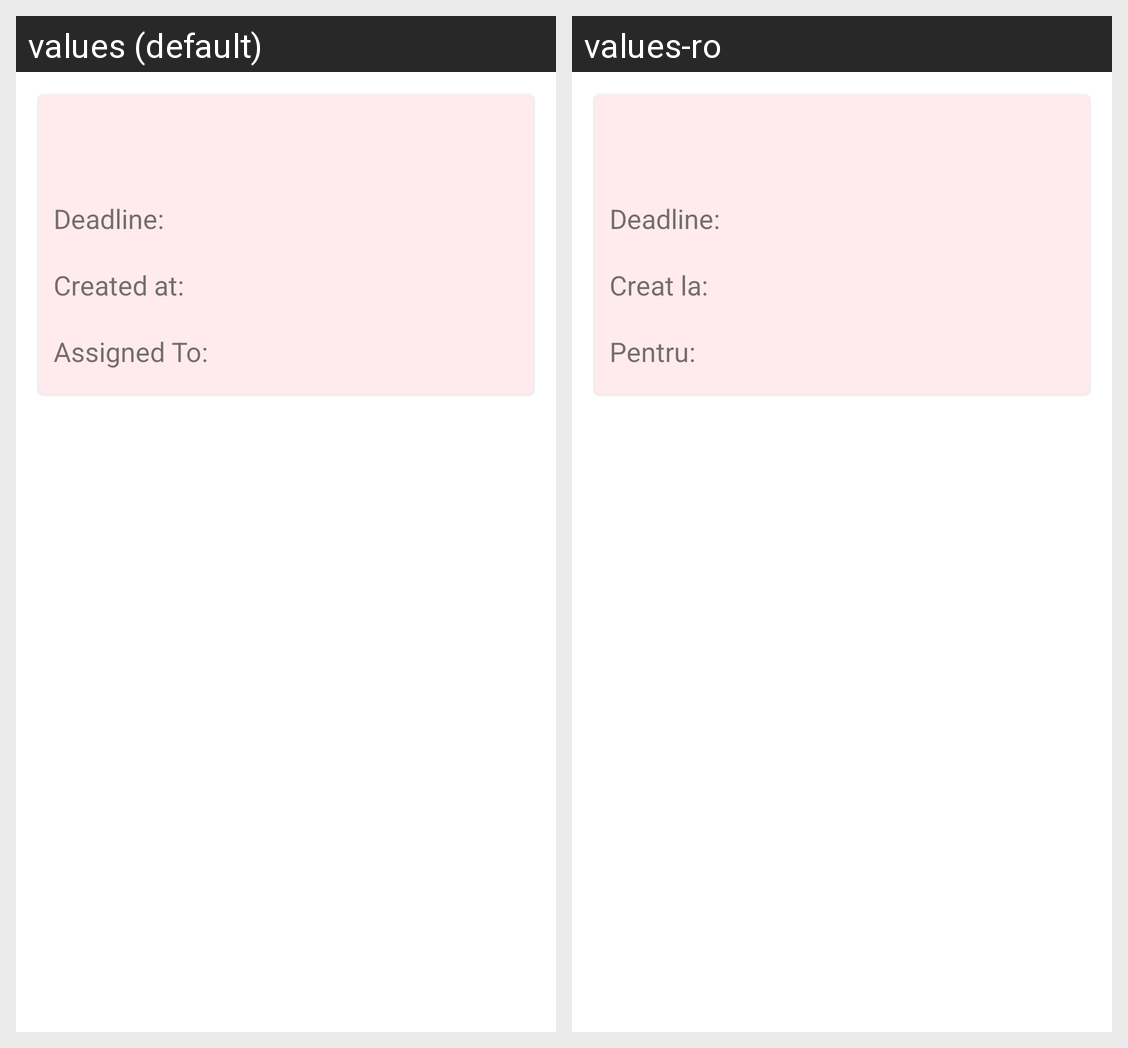

Here is an Android app screen in its default locale and in the app's own translations. Write out the translated-string differences for the strings that appear on this screen.
Android screen res/layout/teacher_homework_item.xml rendered under 2 locales, left to right: values (default), values-ro. Device: Nexus 5 (rendered at 1080×1920; each locale shown at half size, 540×960, under a caption strip naming it); theme Theme.MaterialComponents.DayNight.DarkActionBar.
Strings drawn on this screen, with the default value and each locale's value (text and hints the layout hard-codes, and strings that could not be matched under every locale, appear in the picture but are not listed):

deadline
  values: Deadline:
  values-ro: Deadline:

created_at
  values: Created at:
  values-ro: Creat la:

assigned_to
  values: Assigned To:
  values-ro: Pentru:
